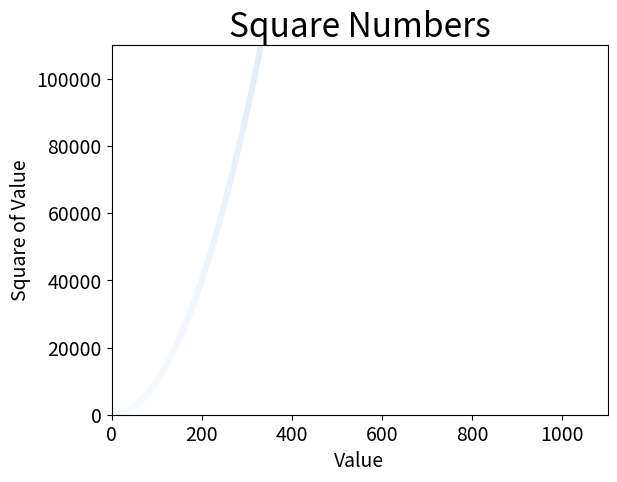

This figure's Python source:
# Нанесение и оформление отдельных точек функцией scatter()

import matplotlib.pyplot as plt

# Вывод серии точек функцией scatter()
# x_values = [1, 2, 3, 4, 5]
# y_values = [1, 4, 9, 16, 25]

# Автоматическое вычисление данных
x_values = list(range(1, 1001))
y_values = [x**2 for x in x_values]

plt.style.use("grayscale")
fig, ax = plt.subplots()
# ax.scatter(x_values, y_values, s=200)
# ax.scatter(x_values, y_values, c="blue", s=10) просто выбор цвета

# Цветовыек карты
ax.scatter(x_values, y_values, c=y_values, cmap=plt.cm.Blues, s=10)

#  возможно определять пользовательские цвета в цветовой модели RGB. Чтобы определить цвет,
#  передайте аргумент c с кортежем из трех дробных значени
#  ax.scatter(x_values, y_values, c=(0, 0.8, 0), s=10)

# Назначение заголовка диаграммы и меток осей
ax.set_title("Square Numbers", fontsize=24)
ax.set_xlabel("Value", fontsize=14)
ax.set_ylabel("Square of Value", fontsize=14)

# Назначение размера шрифта делений на осях
ax.tick_params(axis="both", which="major", labelsize=14)

# Назначение диапазона для каждой оси
ax.axis([0, 1100, 0, 110000])

plt.show()

# Автоматическое сохранение диаграмм
# Если вы хотите, чтобы программа автоматически сохраняла диаграмму в файле, 
# замените вызов plt.show() вызовом plt.savefig():

# plt.savefig('squares_plot.png', bbox_inches='tight')